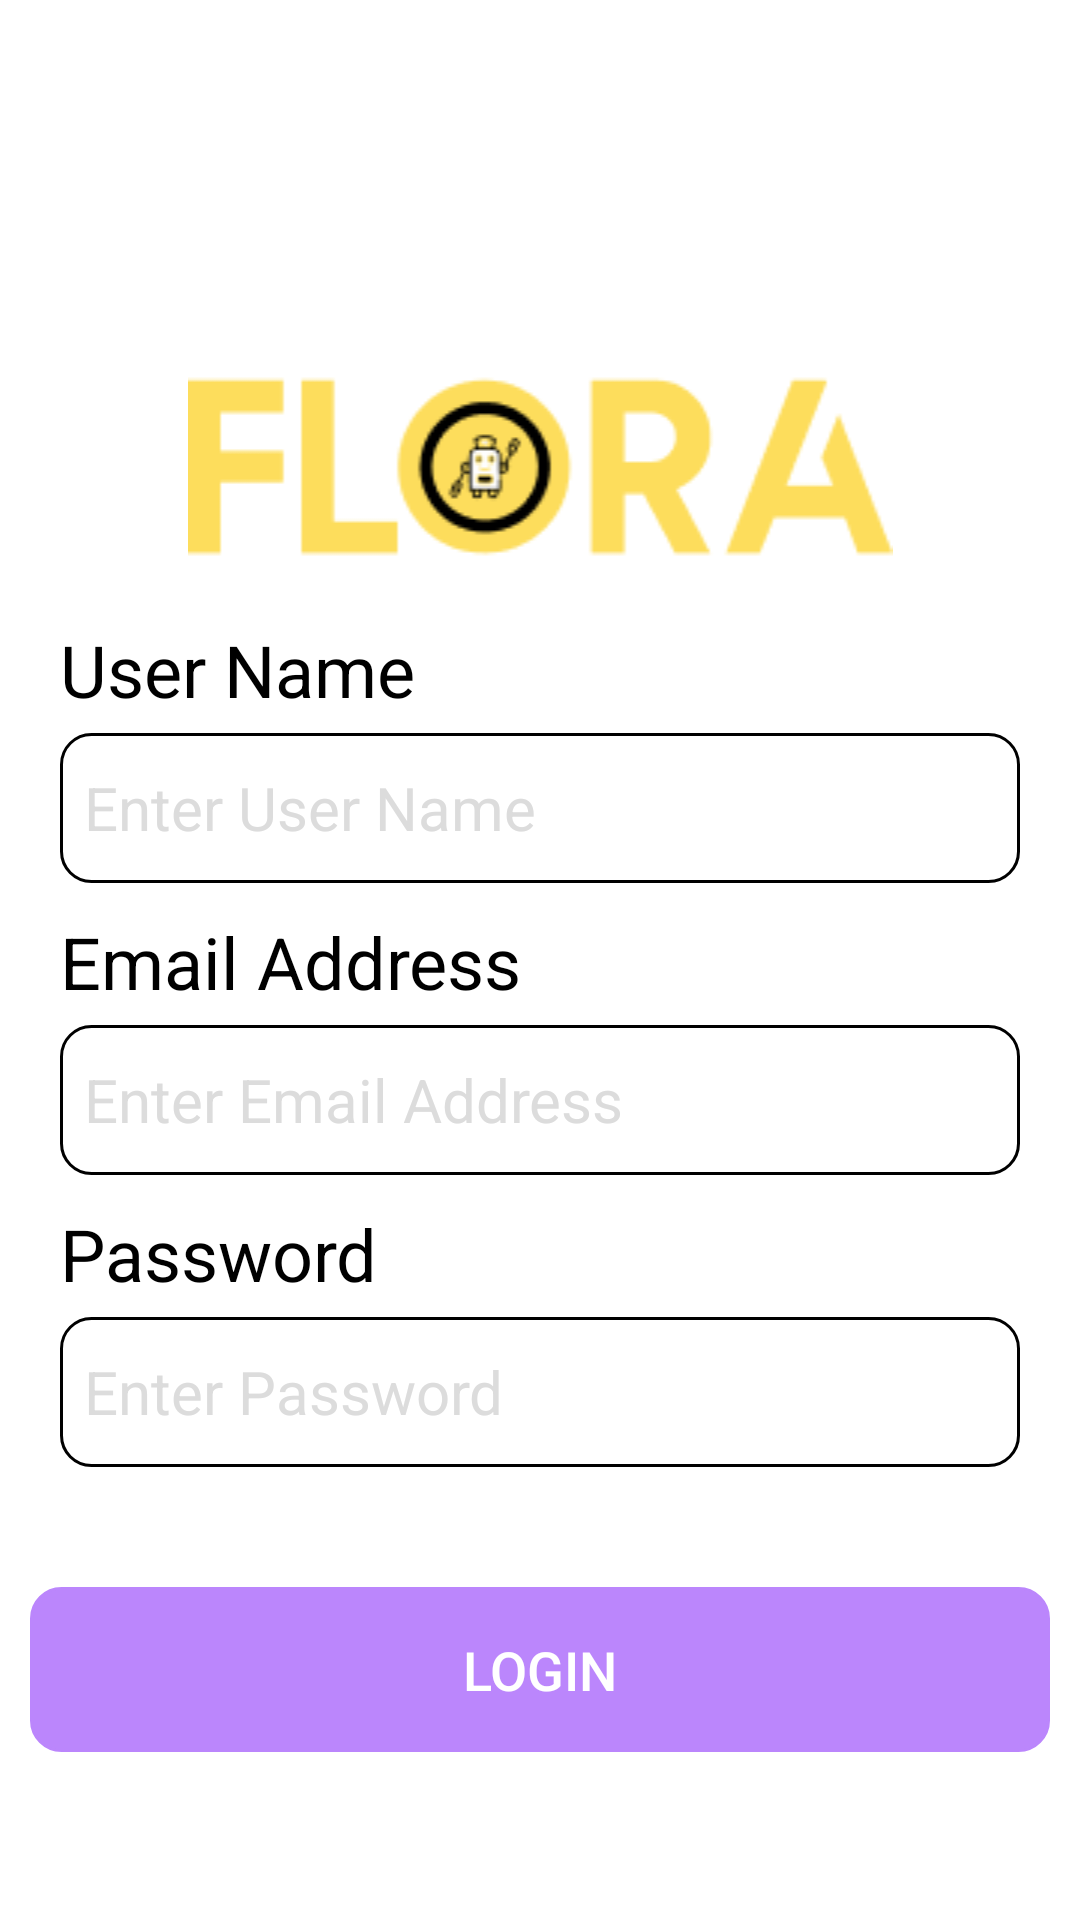

The Android layout XML behind this screen, and the referenced resources:
<!-- AndroidManifest.xml: application theme Theme.AppCompat.NoActionBar -->
<!-- res/layout/activity_login.xml -->
<?xml version="1.0" encoding="utf-8"?>
<RelativeLayout xmlns:android="http://schemas.android.com/apk/res/android"
    xmlns:app="http://schemas.android.com/apk/res-auto"
    xmlns:tools="http://schemas.android.com/tools"
    android:id="@+id/RelativeLayout01"
    android:layout_width="match_parent"
    android:layout_height="match_parent"
    android:background="@color/white"
    tools:context=".Login">

    <ImageView
        android:id="@+id/imageView1"
        android:layout_width="match_parent"
        android:layout_height="wrap_content"
        android:layout_marginTop="120dp"
        android:layout_marginBottom="20dp"
        android:src="@drawable/logo" />

    <TextView
        android:id="@+id/text1"
        android:layout_width="wrap_content"
        android:layout_height="wrap_content"
        android:layout_below="@id/imageView1"
        android:layout_marginStart="20dp"
        android:layout_marginEnd="20dp"
        android:text="User Name"
        android:textColor="@color/black"
        android:textSize="24dp" />

    <EditText
        android:id="@+id/username"
        android:layout_width="match_parent"
        android:layout_height="50dp"
        android:layout_below="@id/text1"
        android:layout_marginStart="20dp"
        android:layout_marginTop="5dp"
        android:layout_marginEnd="20dp"
        android:background="@drawable/custom_edittext"
        android:drawablePadding="8dp"
        android:hint="Enter User Name"
        android:inputType="text"
        android:padding="8dp"
        android:paddingLeft="15dp"
        android:textColor="@color/black"
        android:textColorHint="@color/grey"
        android:textSize="20sp" />

    <TextView
        android:id="@+id/text2"
        android:layout_width="wrap_content"
        android:layout_height="wrap_content"
        android:layout_below="@id/username"
        android:layout_marginStart="20dp"
        android:layout_marginTop="10dp"
        android:layout_marginEnd="20dp"
        android:text="Email Address"
        android:textColor="@color/black"
        android:textSize="24dp" />

    <EditText
        android:id="@+id/email"
        android:layout_width="match_parent"
        android:layout_height="50dp"
        android:layout_below="@id/text2"
        android:layout_marginStart="20dp"
        android:layout_marginTop="5dp"
        android:layout_marginEnd="20dp"
        android:background="@drawable/custom_edittext"
        android:drawablePadding="8dp"
        android:hint="Enter Email Address"
        android:inputType="text"
        android:padding="8dp"
        android:paddingLeft="15dp"
        android:textColor="@color/black"
        android:textColorHint="@color/grey"
        android:textSize="20sp" />

    <TextView
        android:id="@+id/text3"
        android:layout_width="wrap_content"
        android:layout_height="wrap_content"
        android:layout_below="@id/email"
        android:layout_marginStart="20dp"
        android:layout_marginTop="10dp"
        android:layout_marginEnd="20dp"
        android:text="Password"
        android:textColor="@color/black"
        android:textSize="24dp" />

    <EditText
        android:id="@+id/password"
        android:layout_width="match_parent"
        android:layout_height="50dp"
        android:layout_below="@id/text3"
        android:layout_marginStart="20dp"
        android:layout_marginTop="5dp"
        android:layout_marginEnd="20dp"
        android:layout_marginBottom="20dp"
        android:background="@drawable/custom_edittext"
        android:drawablePadding="8dp"
        android:hint="Enter Password"
        android:inputType="textPassword"
        android:padding="8dp"
        android:paddingLeft="15dp"
        android:textColor="@color/black"
        android:textColorHint="@color/grey"
        android:textSize="20sp" />


    <Button
        android:id="@+id/loginButton"
        android:layout_width="match_parent"
        android:layout_height="55dp"
        android:layout_below="@id/password"
        android:layout_marginStart="10dp"
        android:layout_marginTop="20dp"
        android:layout_marginEnd="10dp"
        android:background="@drawable/custom_btn"
        android:backgroundTint="@color/purple_200"
        android:onClick="btn_login_click"
        android:text="Login"
        android:textSize="18sp" />

</RelativeLayout>
<!-- resources referenced by this layout -->
<resources>
  <color name="black">#FF000000</color>
  <color name="grey">#DCDCDC</color>
  <color name="purple_200">#FFBB86FC</color>
  <color name="white">#FFFFFFFF</color>
  <!-- drawable custom_btn (drawable) -->
  <?xml version="1.0" encoding="utf-8"?>
  <shape xmlns:android="http://schemas.android.com/apk/res/android"
      android:shape="rectangle">
  
      <stroke
          android:width="1dp"
          android:color="@color/black"/>
      <corners
          android:radius="10dp"/>
  </shape>
  <!-- drawable custom_edittext (drawable) -->
  <?xml version="1.0" encoding="utf-8"?>
  <shape xmlns:android="http://schemas.android.com/apk/res/android"
      android:shape="rectangle">
  
      <solid android:color="#FFFFFF" />
  
      <stroke
          android:width="1dp"
          android:color="@color/black"/>
      <corners
          android:radius="10dp"/>
  </shape>
  <!-- drawable logo: png bitmap (drawable, 5209 bytes) -->
</resources>
